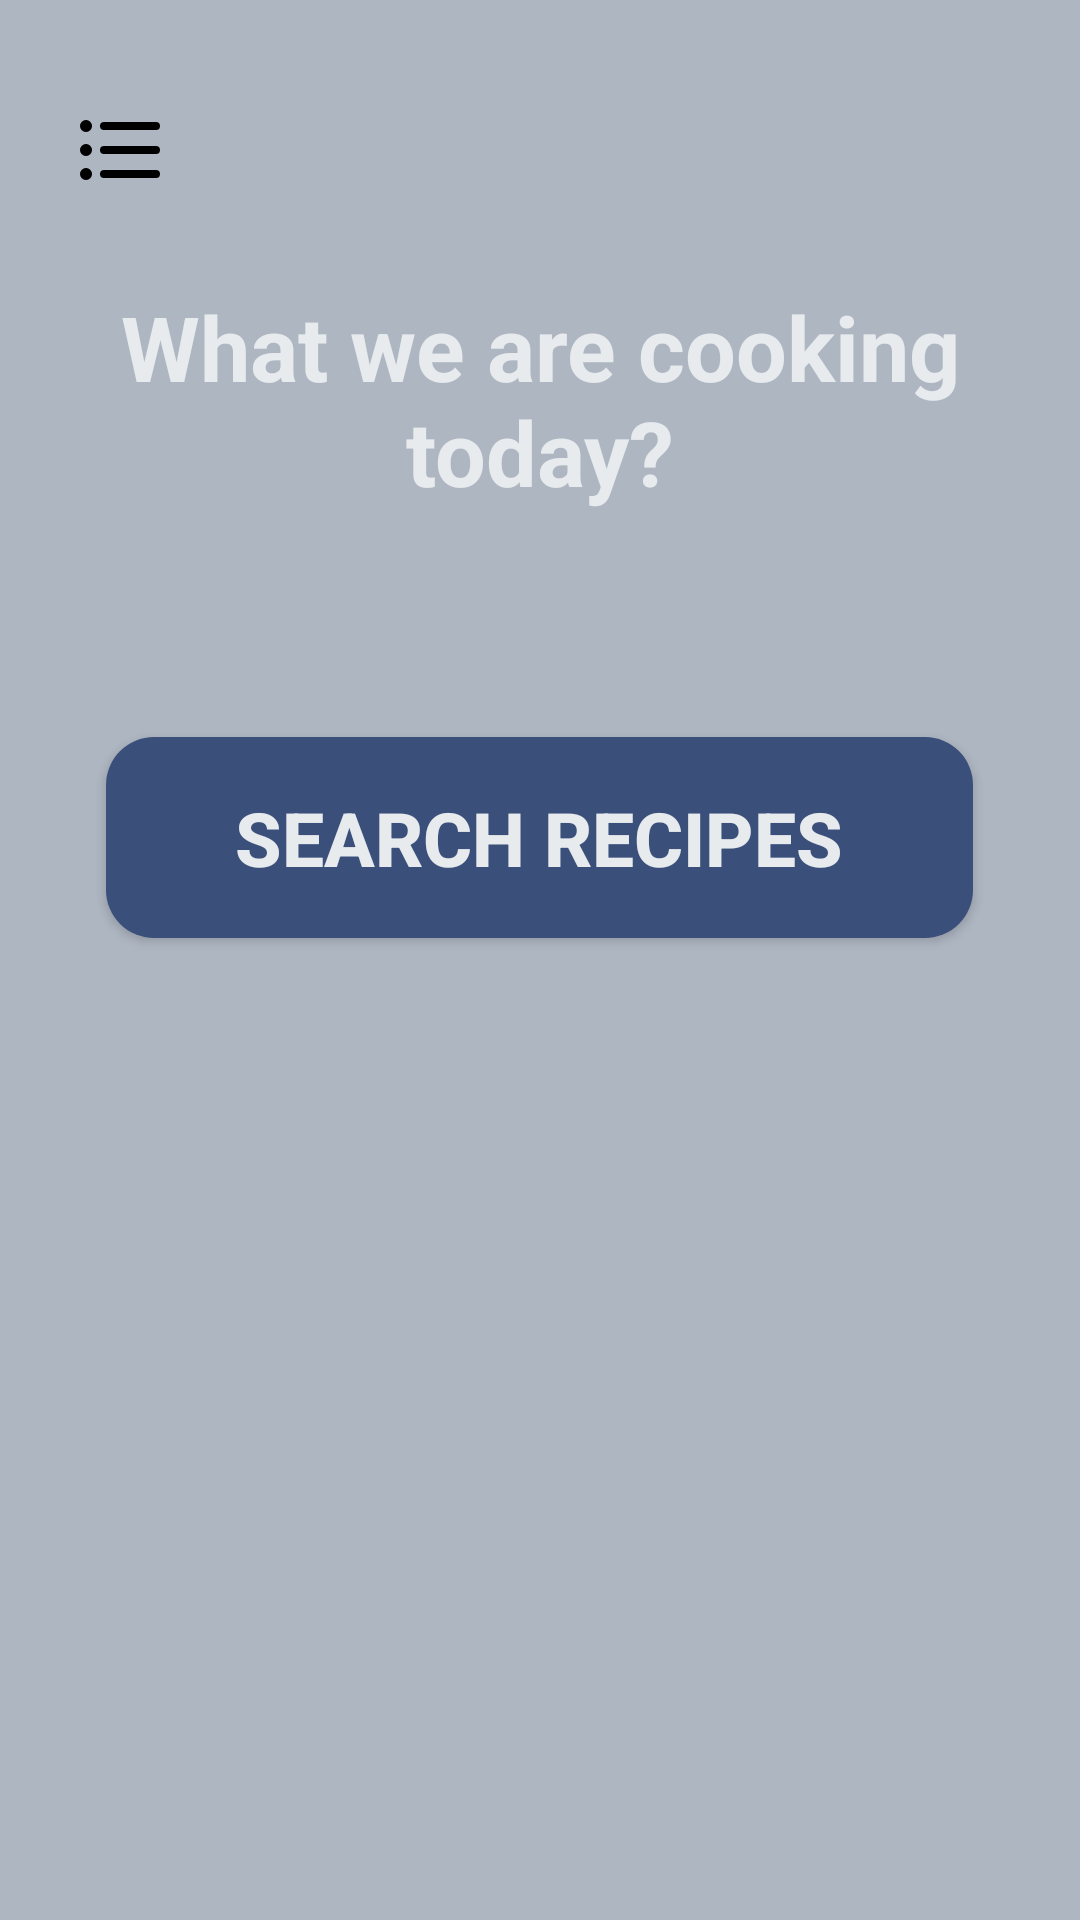

Reconstruct the res/layout file that produces this screen, plus the resources it refers to.
<!-- AndroidManifest.xml: application theme Theme.Material3.Light.NoActionBar -->
<!-- res/layout/activity_main.xml -->
<?xml version="1.0" encoding="utf-8"?>
<androidx.drawerlayout.widget.DrawerLayout
    xmlns:android="http://schemas.android.com/apk/res/android"
    android:id="@+id/drawer_layout"
    android:layout_width="match_parent"
    android:layout_height="match_parent"
    android:background="@color/background">

    <FrameLayout
        android:layout_width="match_parent"
        android:layout_height="match_parent">

        <LinearLayout
            android:id="@+id/main"
            android:layout_width="match_parent"
            android:layout_height="match_parent"
            android:gravity="center"
            android:orientation="vertical"
            android:padding="24dp">

            <TextView
                android:layout_width="356dp"
                android:layout_height="wrap_content"
                android:layout_marginTop="100dp"
                android:layout_marginBottom="75dp"
                android:gravity="center"
                android:text="@string/what_we_are_cooking_text"
                android:textColor="@color/light_grey"
                android:textSize="30sp"
                android:textStyle="bold" />

            <Button
                android:id="@+id/btnSearchRecipes"
                style="@style/AppButton_orange"
                android:layout_width="289dp"
                android:layout_height="67dp"
                android:text="@string/search_recipes_text" />

            <ImageView
                android:id="@+id/logo"
                android:layout_width="300dp"
                android:layout_height="300dp"
                android:layout_marginTop="32dp"
                android:contentDescription="Menu button"
                android:src="@drawable/logoff_bt" />

        </LinearLayout>

        <ImageView
            android:id="@+id/btnMenu"
            android:layout_width="48dp"
            android:layout_height="48dp"
            android:src="@drawable/list_icon"
            android:layout_gravity="start|top"
            android:layout_marginStart="16dp"
            android:layout_marginTop="26dp"
            android:layout_marginEnd="16dp"
            android:layout_marginBottom="16dp"
            android:padding="8dp"
            android:contentDescription="Otwórz menu" />

    </FrameLayout>

    <FrameLayout
        android:layout_width="wrap_content"
        android:layout_height="match_parent"
        android:layout_gravity="start">
        <include layout="@layout/drawer_menu" />
    </FrameLayout>

</androidx.drawerlayout.widget.DrawerLayout>
<!-- res/layout/drawer_menu.xml (included above) -->
<?xml version="1.0" encoding="utf-8"?>
<ScrollView xmlns:android="http://schemas.android.com/apk/res/android"
    android:layout_width="300dp"
    android:layout_height="match_parent"
    android:background="@color/background"
    android:fillViewport="true"
    android:layout_gravity="start">

    <LinearLayout
        android:layout_width="match_parent"
        android:layout_height="wrap_content"
        android:orientation="vertical"
        android:padding="24dp">

        <TextView
            android:layout_width="match_parent"
            android:layout_height="wrap_content"
            android:text="Menu"
            style="@style/AppTextTitle_orange"
            android:layout_marginBottom="32dp" />



        <TextView
            android:id="@+id/userHeader"
            android:layout_width="match_parent"
            android:layout_height="wrap_content"
            android:text="@string/user"
            style="@style/AppTextNormal_orange"
            android:textStyle="bold"
            android:gravity="center"
            android:layout_marginBottom="4dp" />

        <TextView
            android:id="@+id/tvUserSubHeader"
            android:layout_width="match_parent"
            android:layout_height="wrap_content"
            android:text="@string/register_for_free"
            style="@style/AppTextNormal_light_grey"
            android:gravity="center"
            android:layout_marginBottom="24dp" />

        <Button
            android:id="@+id/btnHome"
            android:drawableLeft="@drawable/home_icon"
            android:drawableRight="@drawable/arrow_right"
            style="@style/Button_drawer_menu"
            android:text="@string/Home" />

        <Button
            android:id="@+id/btnRecipes"
            android:drawableLeft="@drawable/recipes_icon"
            android:drawableRight="@drawable/arrow_right"
            style="@style/Button_drawer_menu"
            android:text="@string/recepies" />

        <Button
            android:id="@+id/btnRegister"
            android:drawableLeft="@drawable/list_icon"
            android:drawableRight="@drawable/arrow_right"
            style="@style/Button_drawer_menu"
            android:text="@string/sign_in" />

        <Button
            android:id="@+id/btnLiked"
            android:drawableLeft="@drawable/love"
            android:drawableRight="@drawable/arrow_right"
            style="@style/Button_drawer_menu"
            android:text="@string/favorite" />

        <Button
            android:id="@+id/btnSettings"
            android:drawableLeft="@drawable/settings_icon"
            android:drawableRight="@drawable/arrow_right"
            style="@style/Button_drawer_menu"
            android:text="@string/settings"
            android:layout_marginTop="32dp" />

        <View
            android:layout_width="match_parent"
            android:layout_height="0dp"
            android:layout_weight="1" />

        <Button
            android:id="@+id/btnLogout"
            android:drawableStart="@android:drawable/ic_lock_power_off"
            android:drawablePadding="8dp"
            style="@style/Button_drawer_menu"
            android:text="@string/log_out"
            android:textColor="@color/orange"
            android:layout_marginTop="24dp" />

    </LinearLayout>
</ScrollView>
<!-- resources referenced by this layout -->
<resources>
  <color name="background">#AEB6C2</color>
  <color name="light_grey">#E8EBEE</color>
  <color name="orange">#3A4F7A</color>
  <!-- drawable arrow_right (drawable) -->
  <vector xmlns:android="http://schemas.android.com/apk/res/android" android:height="24dp" android:viewportHeight="32" android:viewportWidth="32" android:width="24dp">
        
      <path android:fillColor="#000000" android:pathData="M8.489,31.975c-0.271,0 -0.549,-0.107 -0.757,-0.316 -0.417,-0.417 -0.417,-1.098 0,-1.515l14.258,-14.264 -14.05,-14.05c-0.417,-0.417 -0.417,-1.098 0,-1.515s1.098,-0.417 1.515,0l14.807,14.807c0.417,0.417 0.417,1.098 0,1.515l-15.015,15.022c-0.208,0.208 -0.486,0.316 -0.757,0.316z"/>
      
  </vector>
  <!-- drawable love (drawable) -->
  <vector xmlns:android="http://schemas.android.com/apk/res/android" android:height="24dp" android:viewportHeight="21" android:viewportWidth="21" android:width="24dp">
        
      <path android:fillColor="#000000" android:fillType="evenOdd" android:pathData="M20.992,8.1C20.78,12.194 17.744,14.251 13.982,17.299C12,18.905 9.032,18.905 7.043,17.308C3.306,14.308 0.165,12.21 0.005,7.974C-0.197,2.651 6.364,0.472 10.092,4.815C10.296,5.053 10.703,5.048 10.906,4.81C14.621,0.452 21.274,2.66 20.992,8.1" android:strokeColor="#00000000" android:strokeWidth="1"/>
      
  </vector>
  <string name="Home">Home</string>
  <string name="favorite">Favorite</string>
  <string name="log_out">Log out</string>
  <string name="recepies">Recipes</string>
  <string name="register_for_free">Register for free to \n access more options.</string>
  <string name="search_recipes_text">Search recipes</string>
  <string name="settings">Settings</string>
  <string name="sign_in">Sign In</string>
  <string name="user">User</string>
  <string name="what_we_are_cooking_text">What we are cooking today?</string>
  <style name="AppButton_orange">
          <item name="android:background">@drawable/rounded_button</item>
          <item name="backgroundTint">@color/orange</item>
          <item name="android:textColor">@color/light_grey</item>
          <item name="android:textSize">25sp</item>
          <item name="android:textStyle">bold</item>
          <item name="android:padding">12dp</item>
          <item name="android:gravity">center</item>
      </style>
  <style name="AppTextNormal_light_grey">
          <item name="android:textSize">16sp</item>
          <item name="android:textColor">@color/light_grey</item>
      </style>
  <style name="AppTextNormal_orange">
          <item name="android:textSize">16sp</item>
          <item name="android:textColor">@color/orange</item>
      </style>
  <style name="AppTextTitle_orange">
          <item name="android:textSize">24sp</item>
          <item name="android:textStyle">bold</item>
          <item name="android:textColor">@color/orange</item>
          <item name="android:gravity">center</item>
      </style>
  <style name="Button_drawer_menu">
  
          <item name="android:layout_width">match_parent</item>
          <item name="android:layout_height">wrap_content</item>
  
          <item name="android:background">?attr/selectableItemBackground</item>
          <item name="android:gravity">center_horizontal</item>
          <item name="android:padding">16dp</item>
  
          <item name="android:textSize">18sp</item>
          <item name="android:textColor">@color/grey</item>
  
      </style>
  <!-- drawable rounded_button (drawable) -->
  <shape xmlns:android="http://schemas.android.com/apk/res/android"
      android:shape="rectangle">
  
      <solid android:color="#FF4500" />
      <corners android:radius="16dp" />
      <padding
          android:left="16dp"
          android:top="10dp"
          android:right="16dp"
          android:bottom="10dp" />
  </shape>
  <color name="grey">#7A858C</color>
</resources>
